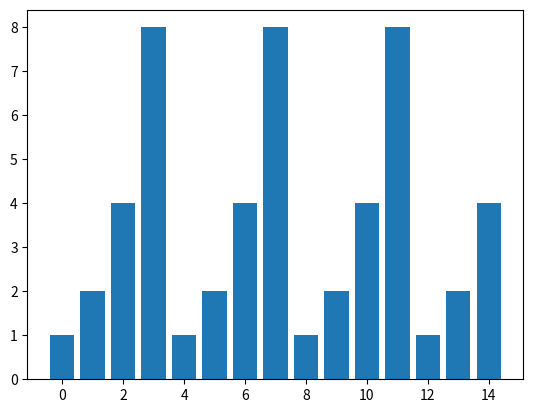

This chart was generated by the following Python code:
import matplotlib.pyplot as plt
import numpy as np

def powersAModuloN(a,N):
    powers = []
    for i in range(N):
        powers.append(a**i % N)
    return powers

def periodoDeF(a,N):
    powers =powersAModuloN(a,N)
    return powers.index(1,1)

if __name__ == '__main__':
    N = 15
    a = 2
    powers_a_N = powersAModuloN(a,N)
    print("Periodo: ", periodoDeF(a, N))
    xpoints = np.array(range(N))
    ypoints = np.array(powers_a_N)

    print("f_a_N=", powers_a_N)
    plt.bar(xpoints, ypoints)
    plt.show()
